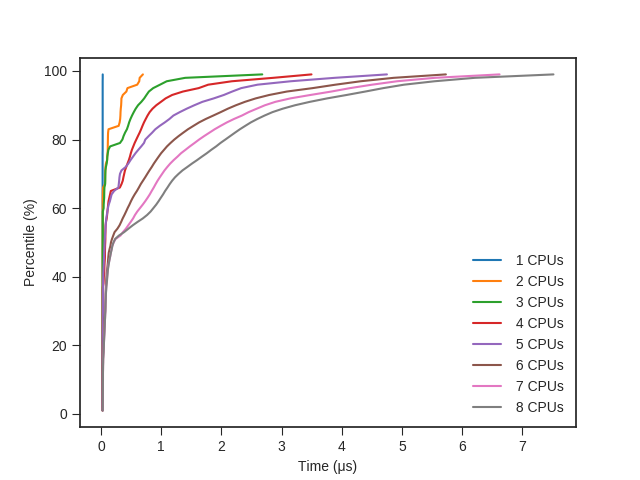

The data file committed next to this chart (first rows):
cpus, threadspercpu, percentile, time
1, 1, 1, 24
1, 1, 2, 24
1, 1, 3, 24
1, 1, 4, 24
1, 1, 5, 24
1, 1, 6, 24
1, 1, 7, 24
1, 1, 8, 24
1, 1, 9, 24
1, 1, 10, 24
1, 1, 11, 24
1, 1, 12, 24
1, 1, 13, 24
1, 1, 14, 24
1, 1, 15, 24
1, 1, 16, 24
1, 1, 17, 24
1, 1, 18, 24
1, 1, 19, 25
1, 1, 20, 25
1, 1, 21, 25
1, 1, 22, 25
1, 1, 23, 25
1, 1, 24, 25
1, 1, 25, 25
1, 1, 26, 25
1, 1, 27, 25
1, 1, 28, 25
1, 1, 29, 25
1, 1, 30, 25
1, 1, 31, 25
1, 1, 32, 25
1, 1, 33, 25
1, 1, 34, 25
1, 1, 35, 25
1, 1, 36, 25
1, 1, 37, 25
1, 1, 38, 25
1, 1, 39, 25
1, 1, 40, 25
1, 1, 41, 25
1, 1, 42, 25
1, 1, 43, 25
1, 1, 44, 25
1, 1, 45, 25
1, 1, 46, 25
1, 1, 47, 25
1, 1, 48, 25
1, 1, 49, 25
1, 1, 50, 25
1, 1, 51, 25
1, 1, 52, 25
1, 1, 53, 25
1, 1, 54, 25
1, 1, 55, 25
1, 1, 56, 25
1, 1, 57, 25
1, 1, 58, 25
1, 1, 59, 25
1, 1, 60, 25
... 1,588 more rows
